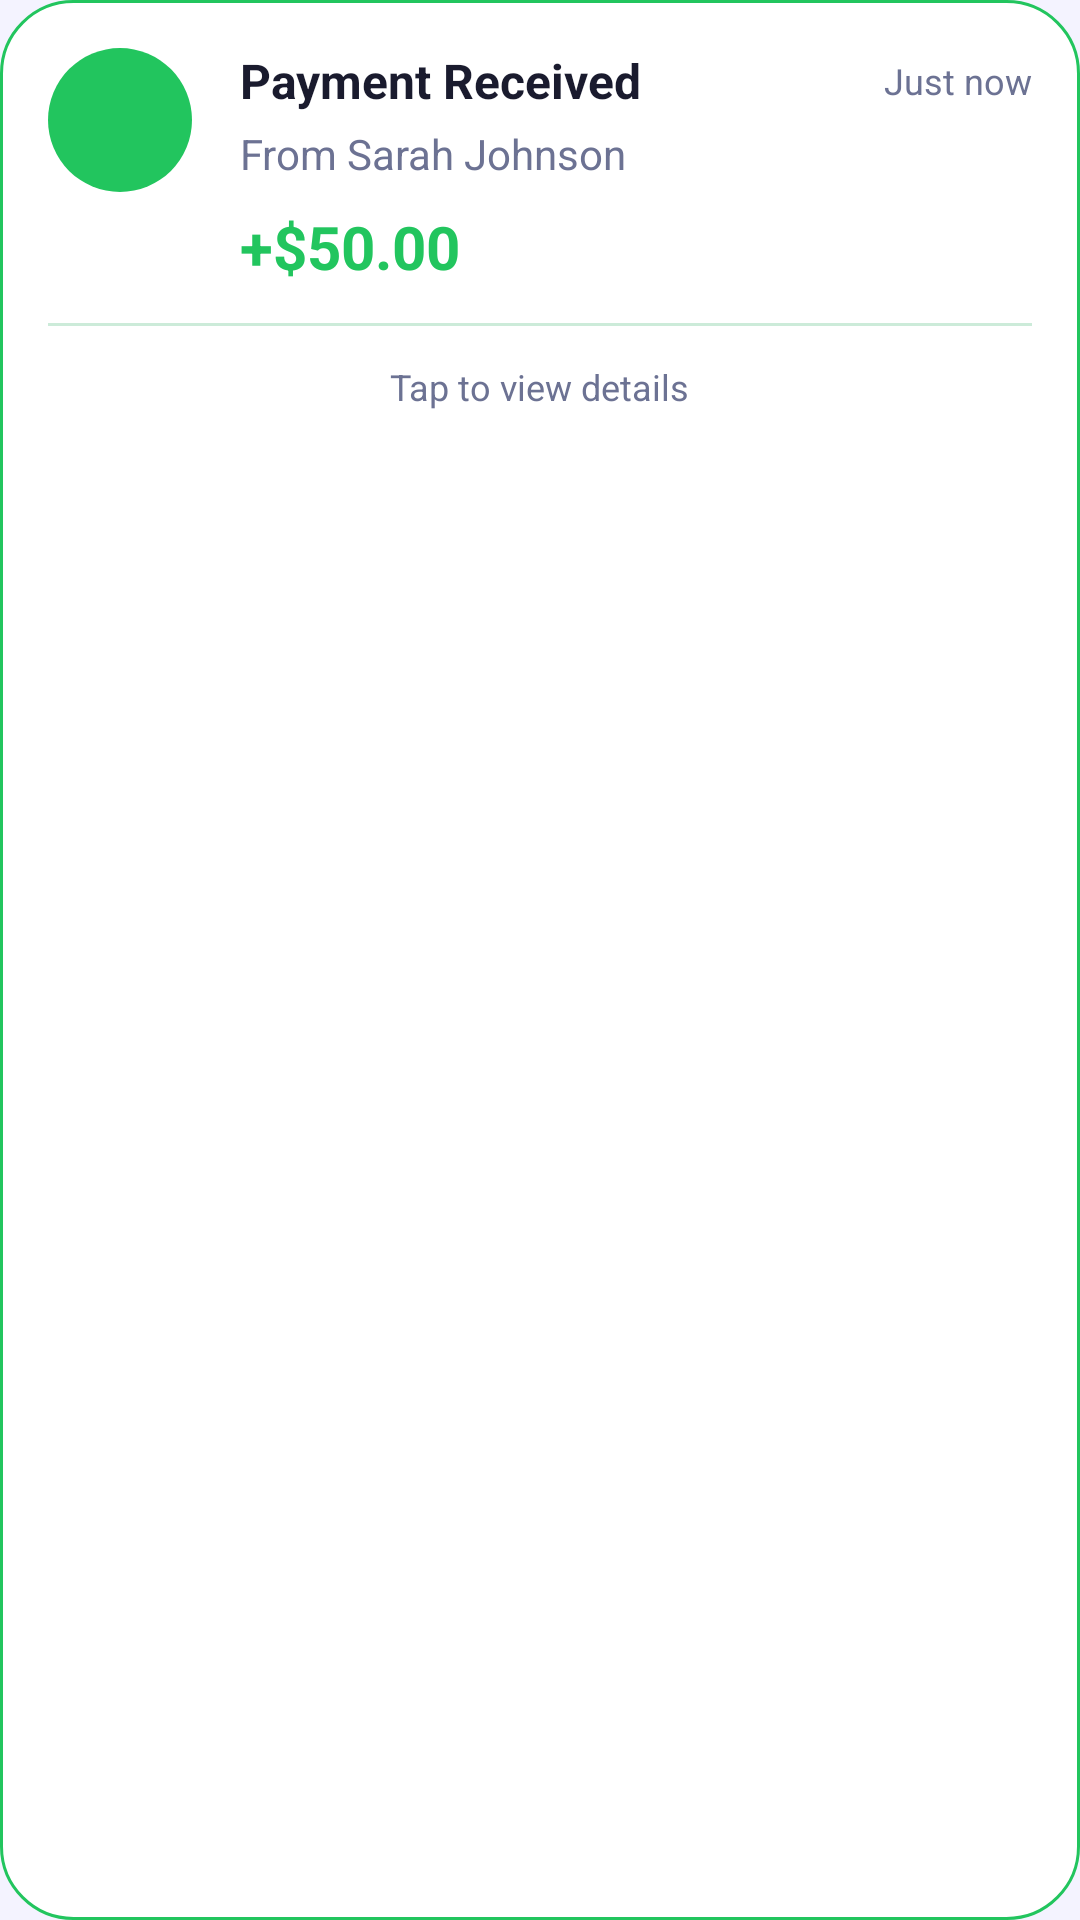

Android layout source for this screen:
<!-- AndroidManifest.xml: application theme Theme.CashPal -->
<!-- res/layout/notification_payment_received.xml -->
<?xml version="1.0" encoding="utf-8"?>
<LinearLayout xmlns:android="http://schemas.android.com/apk/res/android"
    android:layout_width="match_parent"
    android:layout_height="wrap_content"
    android:orientation="vertical"
    android:background="@drawable/bg_notification_payment"
    android:padding="16dp">

    <LinearLayout
        android:layout_width="match_parent"
        android:layout_height="wrap_content"
        android:orientation="horizontal">

        <FrameLayout
            android:layout_width="48dp"
            android:layout_height="48dp"
            android:layout_marginEnd="16dp"
            android:background="@drawable/bg_notification_icon">

            <ImageView
                android:layout_width="24dp"
                android:layout_height="24dp"
                android:layout_gravity="center"
                android:src="@drawable/ic_trending_up"
                android:tint="@android:color/white" />
        </FrameLayout>

        <LinearLayout
            android:layout_width="0dp"
            android:layout_height="wrap_content"
            android:layout_weight="1"
            android:orientation="vertical">

            <LinearLayout
                android:layout_width="match_parent"
                android:layout_height="wrap_content"
                android:layout_marginBottom="4dp"
                android:gravity="center_vertical"
                android:orientation="horizontal">

                <TextView
                    android:layout_width="0dp"
                    android:layout_height="wrap_content"
                    android:layout_weight="1"
                    android:text="@string/notification_payment_received_title"
                    android:textColor="@color/foreground"
                    android:textSize="16sp"
                    android:textStyle="bold" />

                <TextView
                    android:id="@+id/tv_notification_time"
                    android:layout_width="wrap_content"
                    android:layout_height="wrap_content"
                    android:text="@string/notification_mock_timestamp"
                    android:textColor="@color/muted_foreground"
                    android:textSize="12sp" />
            </LinearLayout>

            <TextView
                android:id="@+id/tv_notification_sender"
                android:layout_width="wrap_content"
                android:layout_height="wrap_content"
                android:text="From Sarah Johnson"
                android:textColor="@color/muted_foreground"
                android:textSize="14sp"
                android:textStyle="normal"
                android:layout_marginBottom="8dp" />

            <TextView
                android:id="@+id/tv_notification_amount"
                android:layout_width="wrap_content"
                android:layout_height="wrap_content"
                android:text="+$50.00"
                android:textColor="@color/received_color"
                android:textSize="20sp"
                android:textStyle="bold" />
        </LinearLayout>
    </LinearLayout>

    <LinearLayout
        android:layout_width="match_parent"
        android:layout_height="1dp"
        android:layout_marginTop="12dp"
        android:layout_marginBottom="12dp"
        android:background="@color/notification_divider" />

    <TextView
        android:layout_width="wrap_content"
        android:layout_height="wrap_content"
        android:layout_gravity="center_horizontal"
        android:text="@string/notification_payment_tap_hint"
        android:textColor="@color/muted_foreground"
        android:textSize="12sp" />

</LinearLayout>
<!-- resources referenced by this layout -->
<resources>
  <color name="foreground">#1A1B2E</color>
  <color name="muted_foreground">#6C7293</color>
  <color name="notification_divider">#CCEBD9</color>
  <color name="received_color">#22C55E</color>
  <!-- drawable bg_notification_icon (drawable) -->
  <?xml version="1.0" encoding="utf-8"?>
  <shape xmlns:android="http://schemas.android.com/apk/res/android"
      android:shape="oval">
      <solid android:color="@color/received_color" />
  </shape>
  <!-- drawable bg_notification_payment (drawable) -->
  <?xml version="1.0" encoding="utf-8"?>
  <shape xmlns:android="http://schemas.android.com/apk/res/android"
      android:shape="rectangle">
      <corners android:radius="24dp" />
      <solid android:color="@color/card" />
      <stroke
          android:width="1dp"
          android:color="@color/received_color" />
      <padding
          android:left="0dp"
          android:top="0dp"
          android:right="0dp"
          android:bottom="0dp" />
  </shape>
  <string name="notification_mock_timestamp">Just now</string>
  <string name="notification_payment_received_title">Payment Received</string>
  <string name="notification_payment_tap_hint">Tap to view details</string>
  <style name="Theme.CashPal" parent="Base.Theme.CashPal" />
  <color name="card">#FFFFFF</color>
  <style name="Base.Theme.CashPal" parent="Theme.Material3.DayNight.NoActionBar">
          
          
          
          <item name="windowSplashScreenBackground">@color/splash_bg</item>
          <item name="windowSplashScreenAnimatedIcon">@drawable/transparent</item>
          <item name="windowSplashScreenIconBackgroundColor">@android:color/transparent</item>
          <item name="windowSplashScreenAnimationDuration">0</item>
          
          <item name="android:windowBackground">@drawable/splash_bg</item>
      </style>
  <color name="splash_bg">#F4F3FF</color>
  <!-- drawable transparent (drawable) -->
  <shape xmlns:android="http://schemas.android.com/apk/res/android" android:shape="rectangle">
      <size android:width="1dp" android:height="1dp"/>
      <solid android:color="@android:color/transparent"/>
  </shape>
  <!-- drawable splash_bg (drawable) -->
  <layer-list xmlns:android="http://schemas.android.com/apk/res/android">
      <item android:drawable="@color/splash_bg"/>
      <item>
          <bitmap
              android:src="@drawable/cashpal_splash_logo"
          android:gravity="center"/>
      </item>
  </layer-list>
  <!-- drawable cashpal_splash_logo: png bitmap (drawable, 4249 bytes) -->
</resources>
